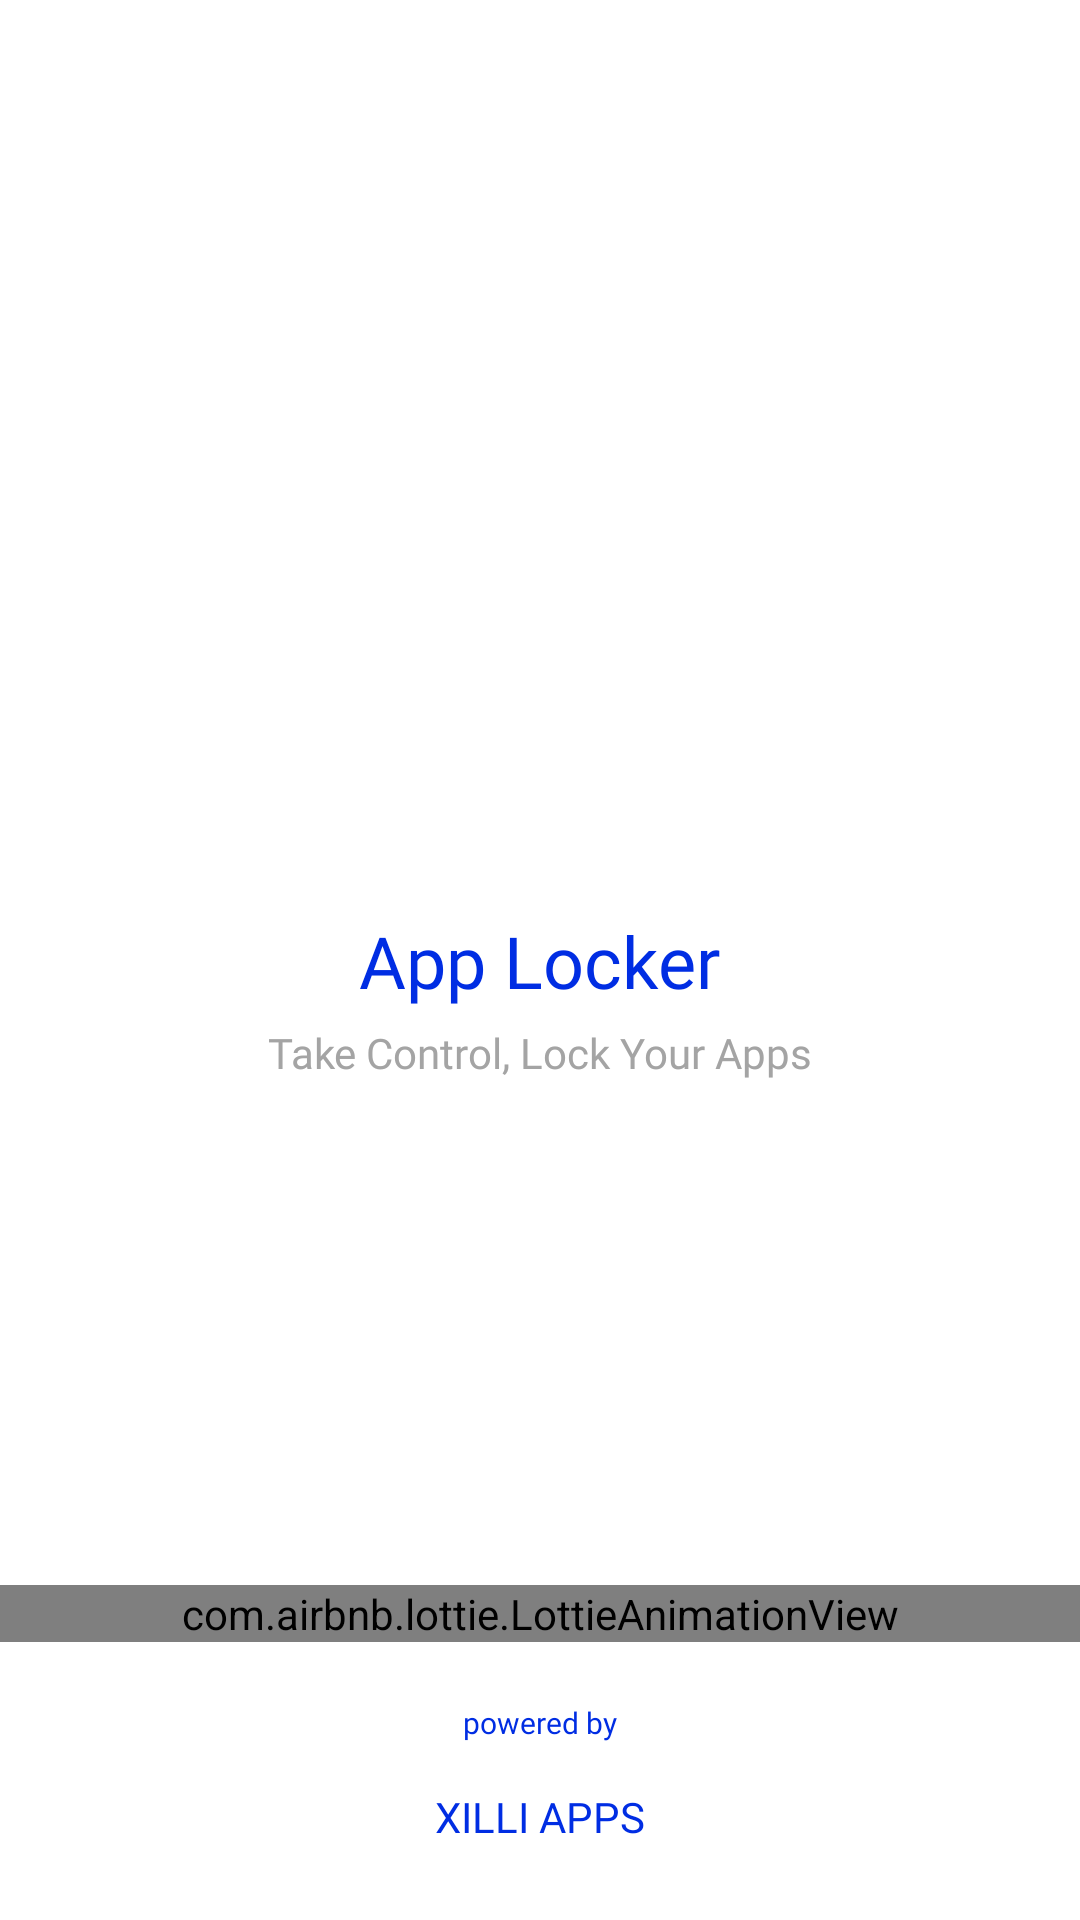

Reconstruct the res/layout file that produces this screen, plus the resources it refers to.
<!-- AndroidManifest.xml: application theme Theme.App_Locker -->
<!-- res/layout/activity_splash.xml -->
<?xml version="1.0" encoding="utf-8"?>
<androidx.constraintlayout.widget.ConstraintLayout xmlns:android="http://schemas.android.com/apk/res/android"
    xmlns:app="http://schemas.android.com/apk/res-auto"
    xmlns:tools="http://schemas.android.com/tools"
    android:layout_width="match_parent"
    android:layout_height="match_parent"
    tools:context=".activities.splash.SplashActivity">

    <ImageView
        android:id="@+id/icon"
        android:layout_width="wrap_content"
        android:layout_height="wrap_content"
        android:src="@drawable/splash_icon"
        app:layout_constraintBottom_toTopOf="@+id/tv1"
        app:layout_constraintStart_toStartOf="@+id/tv1"
        app:layout_constraintEnd_toEndOf="@+id/tv1"/>
        <TextView
            android:id="@+id/tv1"
            android:layout_width="wrap_content"
            android:layout_height="wrap_content"
            android:text="@string/AppLocker"
            android:textSize="24sp"
            android:layout_marginVertical="5dp"
            android:textColor="#002DE3"
            android:fontFamily="@font/mulish_bold"
            app:layout_constraintTop_toTopOf="parent"
            app:layout_constraintStart_toStartOf="parent"
            app:layout_constraintEnd_toEndOf="parent"
            app:layout_constraintBottom_toBottomOf="parent"/>
        <TextView
            android:id="@+id/tv2"
            android:layout_width="wrap_content"
            android:layout_height="wrap_content"
            android:text="@string/TakeControlLockYourApps"
            android:textSize="14sp"
            android:textColor="#A4A4A4"
            android:layout_marginVertical="5dp"
            android:fontFamily="@font/mulish_regular"
            app:layout_constraintTop_toBottomOf="@+id/tv1"
            app:layout_constraintStart_toStartOf="@id/tv1"
            app:layout_constraintEnd_toEndOf="@id/tv1"/>




    <com.airbnb.lottie.LottieAnimationView
        app:layout_constraintBottom_toTopOf="@+id/tv3"
        app:layout_constraintEnd_toEndOf="@+id/tv3"
        app:layout_constraintStart_toStartOf="@+id/tv3"
        android:id="@+id/animationView"
        android:layout_marginVertical="20dp"
        android:layout_width="match_parent"
        android:layout_height="wrap_content"
        app:lottie_rawRes="@raw/animation"
        app:lottie_autoPlay="true"
        app:lottie_loop="true"/>
    <TextView
        android:id="@+id/tv3"
        android:layout_marginVertical="15dp"
        android:layout_width="wrap_content"
        android:layout_height="wrap_content"
        android:text="@string/poweredby"
        android:textSize="10sp"
        android:textColor="#002DE3"
        android:fontFamily="@font/mulish_regular"
        app:layout_constraintBottom_toTopOf="@id/tv4"
        app:layout_constraintStart_toStartOf="parent"
        app:layout_constraintEnd_toEndOf="parent"/>
    <TextView
        android:id="@+id/tv4"
        android:layout_marginVertical="25dp"
        android:layout_width="wrap_content"
        android:layout_height="wrap_content"
        android:text="@string/XILLIAPPS"
        android:textSize="14sp"
        android:textColor="#002DE3"
        android:fontFamily="@font/mulish_bold"
        app:layout_constraintBottom_toBottomOf="parent"
        app:layout_constraintStart_toStartOf="parent"
        app:layout_constraintEnd_toEndOf="parent"/>


</androidx.constraintlayout.widget.ConstraintLayout>
<!-- resources referenced by this layout -->
<resources>
  <!-- drawable splash_icon: vector/xml drawable (mipmap-hdpi, 3464 chars, omitted) -->
  <string name="AppLocker">App Locker</string>
  <string name="TakeControlLockYourApps">Take Control, Lock Your Apps</string>
  <string name="XILLIAPPS">XILLI APPS</string>
  <string name="poweredby">powered by</string>
  <style name="Theme.App_Locker" parent="Theme.MaterialComponents.DayNight.NoActionBar">
          
          <item name="colorPrimary">@color/purple_500</item>
          <item name="colorPrimaryVariant">@color/purple_700</item>
          <item name="colorOnPrimary">@color/white</item>
          
          <item name="colorSecondary">@color/teal_200</item>
          <item name="colorSecondaryVariant">@color/teal_700</item>
          <item name="colorOnSecondary">@color/black</item>
          
          <item name="android:statusBarColor">?attr/colorPrimaryVariant</item>
          
      </style>
  <color name="purple_500">#FF6200EE</color>
  <color name="purple_700">#FF3700B3</color>
  <color name="white">#FFFFFFFF</color>
  <color name="teal_200">#FF03DAC5</color>
  <color name="teal_700">#FF018786</color>
  <color name="black">#FF000000</color>
</resources>
